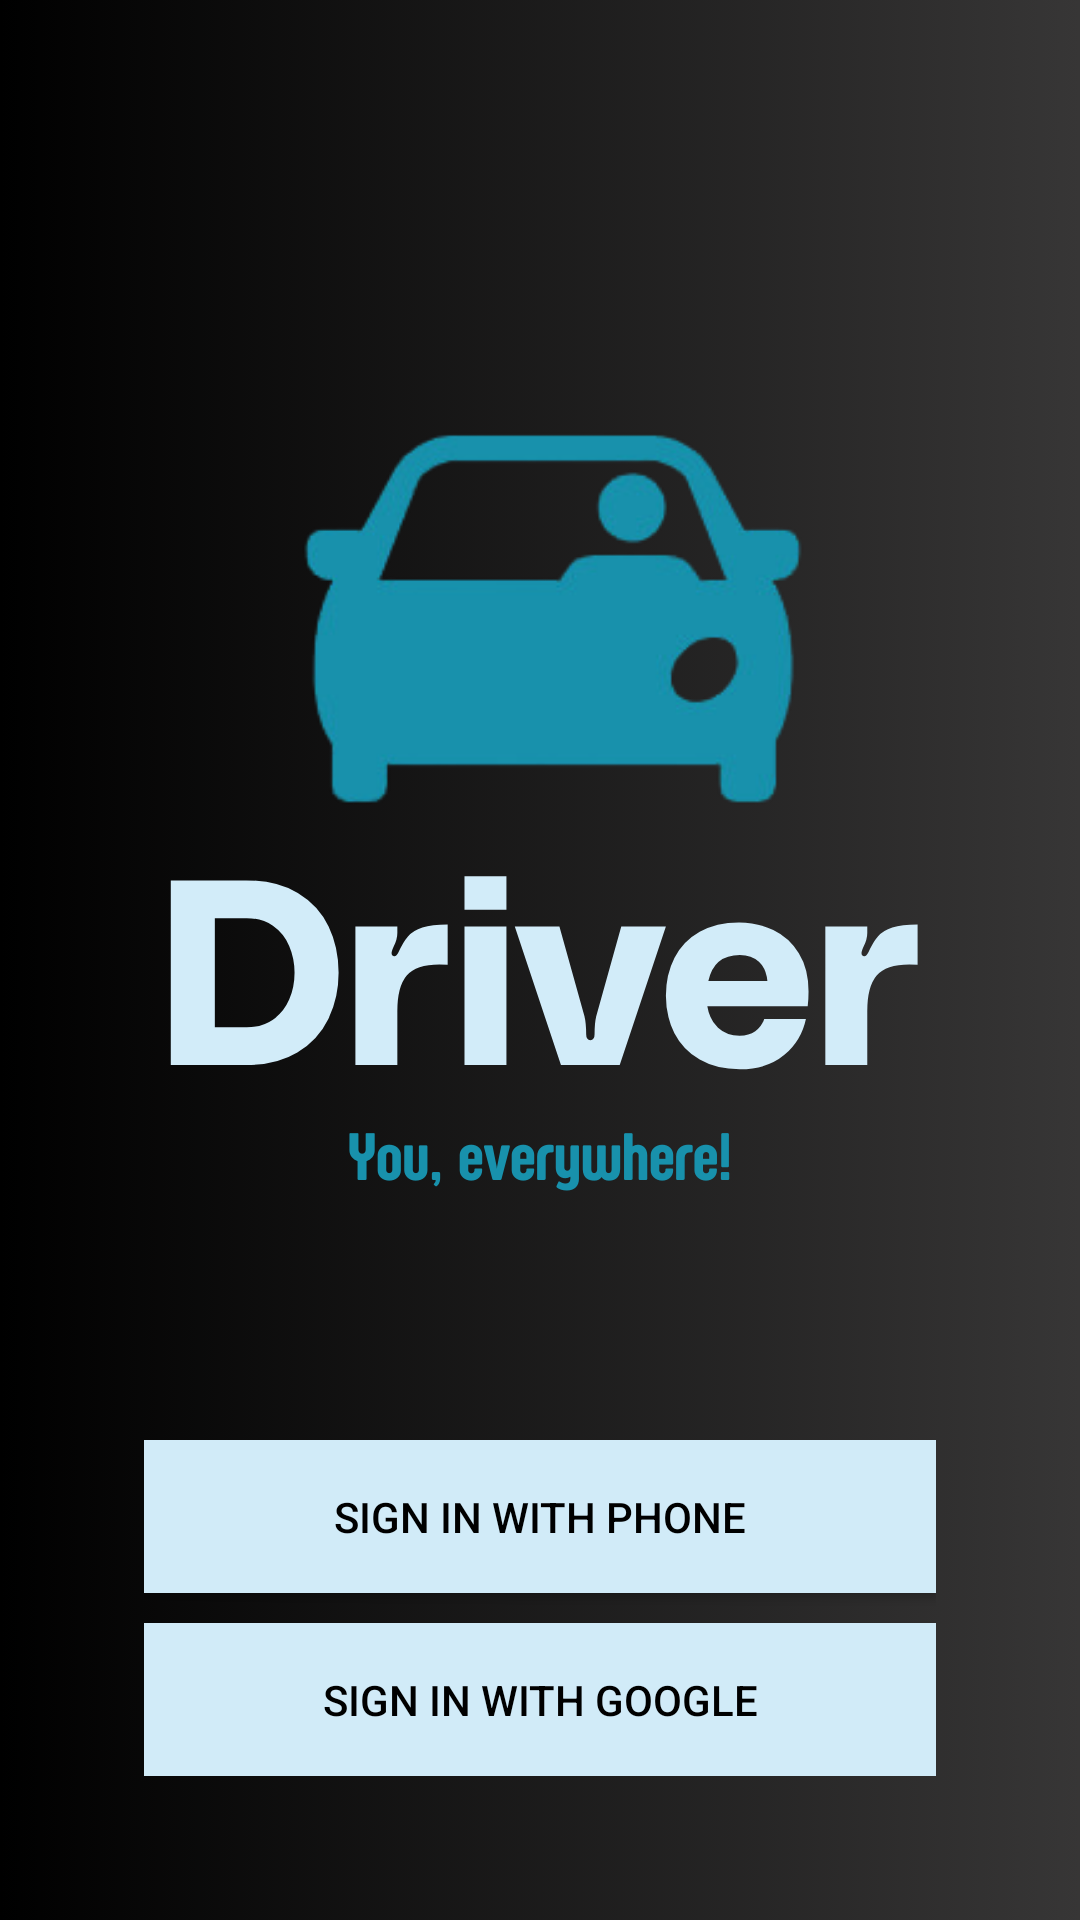

This screen was rendered from an Android layout file. Write that file and the resources it references.
<!-- AndroidManifest.xml: application theme AppTheme -->
<!-- res/layout/layout_sign_in.xml -->
<?xml version="1.0" encoding="utf-8"?>
<RelativeLayout
    xmlns:android="http://schemas.android.com/apk/res/android"
    android:background="@drawable/splash_screen"
    android:layout_width="match_parent"
    android:layout_height="match_parent"
    android:padding= "16dp"
    >

    <LinearLayout
        android:layout_width="match_parent"
        android:layout_height="wrap_content"
        android:layout_alignParentBottom="true"
        android:orientation="vertical"
        android:layout_margin="16dp"
        android:layout_centerHorizontal="true"
        android:gravity="center_horizontal"
        android:padding="16dp">

        <Button
            android:id="@+id/btn_phone_sign_in"
            android:padding="16dp"
            android:layout_marginBottom="10dp"
            android:layout_width="match_parent"
            android:layout_height="wrap_content"
            android:background="#D1EBF8"
            android:drawableLeft="@drawable/ic_phone_back_24dp"
            android:text="Sign In with Phone"
            android:textColor="@android:color/black"
            />

        <Button
            android:id="@+id/btn_google_sign_in"
            android:padding="16dp"
            android:background="#D1EBF8"
            android:layout_width="match_parent"
            android:layout_height="match_parent"
            android:drawableLeft="@drawable/fui_ic_googleg_color_24dp"
            android:text="Sign In with Google"
            android:textColor="@android:color/black"
            />





    </LinearLayout>


</RelativeLayout>
<!-- resources referenced by this layout -->
<resources>
  <!-- drawable splash_screen: png bitmap (drawable, 346397 bytes) -->
  <style name="AppTheme" parent="Theme.MaterialComponents.Light.NoActionBar">
          
          <item name="colorPrimary">@color/colorPrimary</item>
          <item name="colorPrimaryDark">@color/colorPrimaryDark</item>
          <item name="colorAccent">@color/colorAccent</item>
      </style>
  <color name="colorPrimary">#1891AC</color>
  <color name="colorPrimaryDark">#00122B</color>
  <color name="colorAccent">#333C27</color>
</resources>
